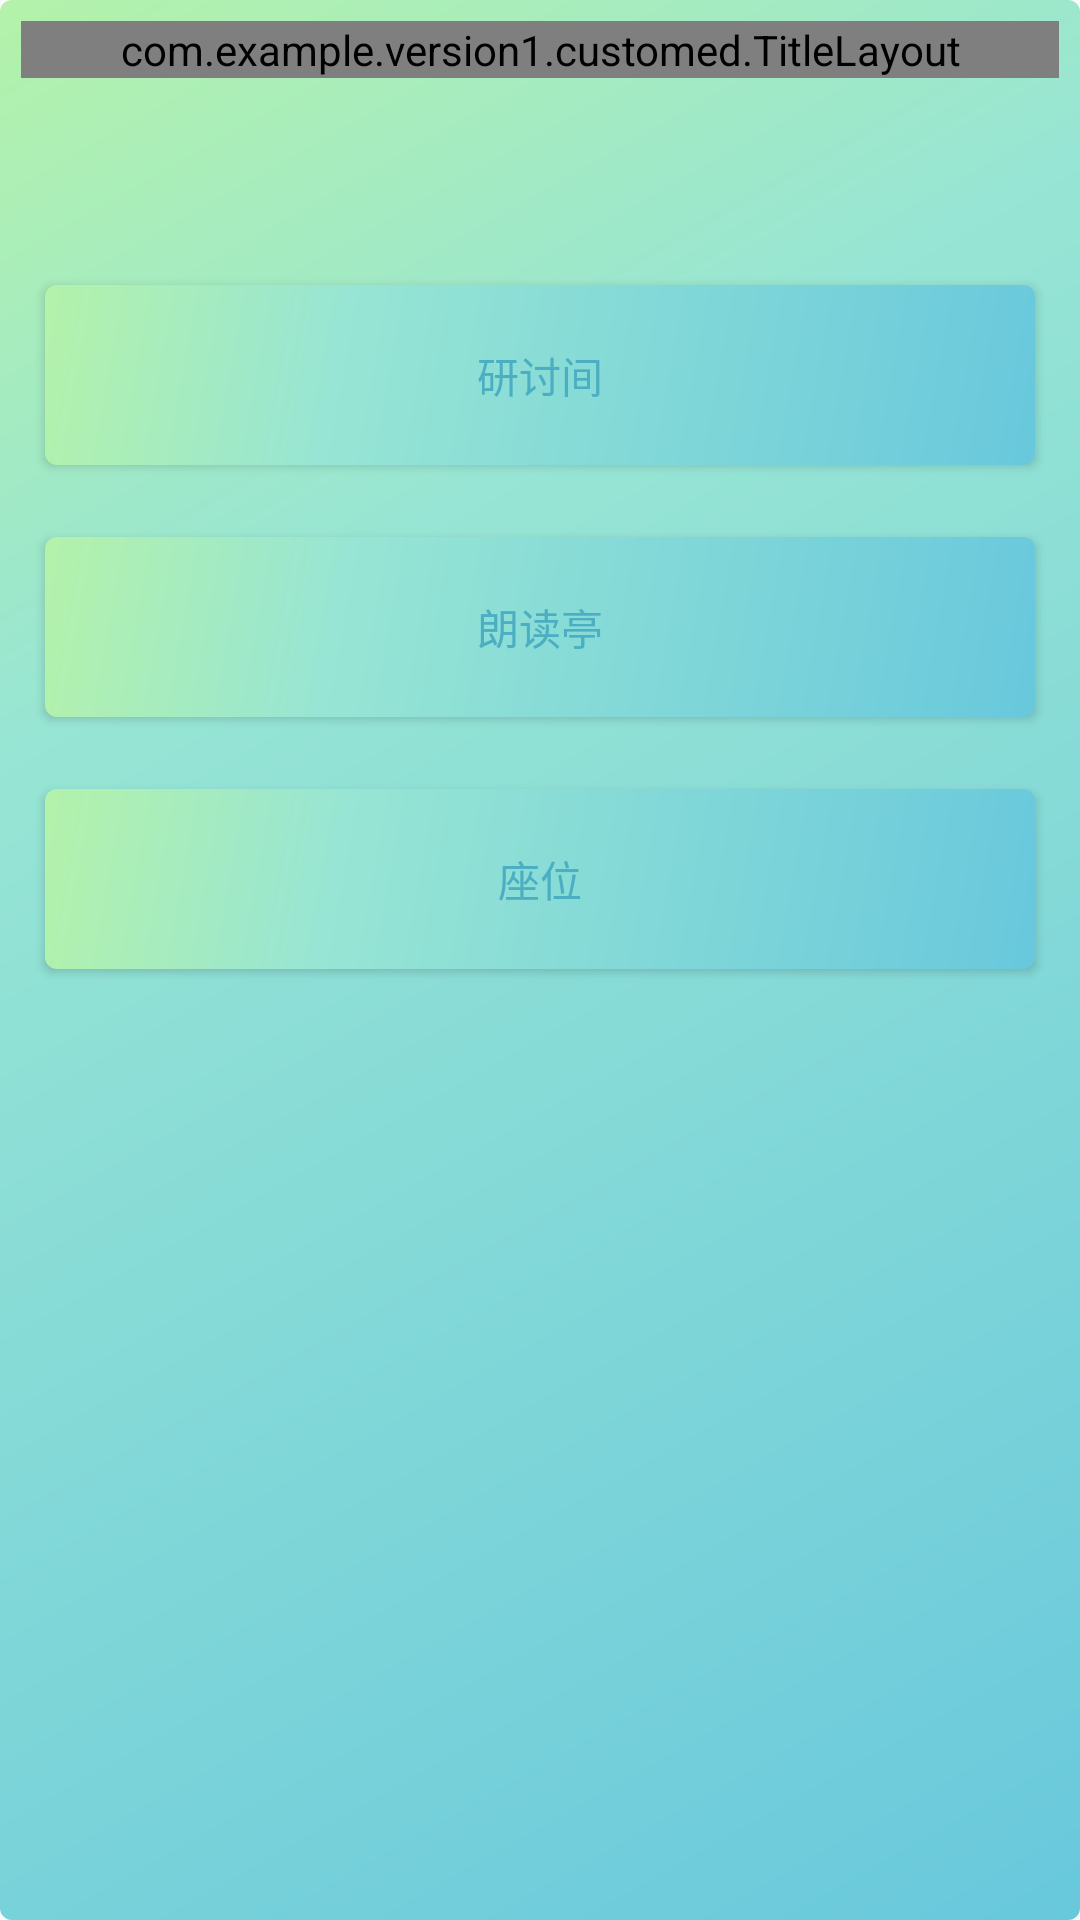

This screen was rendered from an Android layout file. Write that file and the resources it references.
<!-- AndroidManifest.xml: application theme MyTheme -->
<!-- res/layout/activity_reserve.xml -->
<?xml version="1.0" encoding="utf-8"?>
<android.support.constraint.ConstraintLayout xmlns:android="http://schemas.android.com/apk/res/android"
    xmlns:app="http://schemas.android.com/apk/res-auto"
    xmlns:tools="http://schemas.android.com/tools"
    android:layout_width="match_parent"
    android:layout_height="match_parent"
    tools:context=".Activity.ReserveActivity"
    android:background="@drawable/jbshape"
    android:fitsSystemWindows="true"
    >

    <com.example.version1.customed.TitleLayout
        android:id="@+id/titleLayout5"
        android:layout_width="0dp"
        android:layout_height="wrap_content"
        app:layout_constraintEnd_toEndOf="parent"
        app:layout_constraintStart_toStartOf="parent"
        app:layout_constraintTop_toTopOf="parent">

        <TextView
            android:id="@+id/textView23"
            android:layout_width="wrap_content"
            android:layout_height="wrap_content"
            android:text="座位/研讨间预约"
            android:textSize="25dp"
            android:textColor="#4CAEC3"
            app:layout_constraintBottom_toBottomOf="parent"
            app:layout_constraintEnd_toEndOf="parent"
            app:layout_constraintStart_toStartOf="parent"
            app:layout_constraintTop_toTopOf="parent" />
    </com.example.version1.customed.TitleLayout>

    <Button
        android:id="@+id/discussroom"
        android:layout_width="0dp"
        android:layout_height="60dp"
        android:layout_marginStart="8dp"
        android:layout_marginTop="88dp"
        android:layout_marginEnd="8dp"
        android:background="@drawable/jbshape"
        android:text="研讨间"
        android:textColor="#4CAEC3"
        android:textAlignment="center"
        app:layout_constraintEnd_toEndOf="parent"
        app:layout_constraintHorizontal_bias="0.0"
        app:layout_constraintStart_toStartOf="parent"
        app:layout_constraintTop_toTopOf="parent" />

    <Button
        android:id="@+id/seat"
        android:layout_width="0dp"
        android:layout_height="60dp"
        android:layout_marginStart="8dp"
        android:layout_marginTop="24dp"
        android:layout_marginEnd="8dp"
        android:background="@drawable/jbshape"
        android:text="座位"
        android:textAlignment="center"
        android:textColor="#4CAEC3"
        app:layout_constraintEnd_toEndOf="parent"
        app:layout_constraintHorizontal_bias="1.0"
        app:layout_constraintStart_toStartOf="parent"
        app:layout_constraintTop_toBottomOf="@+id/readinghouse" />

    <Button
        android:id="@+id/readinghouse"
        android:layout_width="0dp"
        android:layout_height="60dp"
        android:layout_marginStart="8dp"
        android:layout_marginTop="24dp"
        android:layout_marginEnd="8dp"
        android:textAlignment="center"
        android:background="@drawable/jbshape"
        android:text="朗读亭"
        android:textColor="#4CAEC3"
        app:layout_constraintEnd_toEndOf="parent"
        app:layout_constraintHorizontal_bias="0.0"
        app:layout_constraintStart_toStartOf="parent"
        app:layout_constraintTop_toBottomOf="@+id/discussroom" />

    











</android.support.constraint.ConstraintLayout>
<!-- resources referenced by this layout -->
<resources>
  <!-- drawable jbshape (drawable) -->
  <?xml version="1.0" encoding="utf-8"?>
  <shape xmlns:android="http://schemas.android.com/apk/res/android">
      <gradient
          android:angle="315"
          android:centerColor="#97e5d4"
          android:centerX="0.3"
          android:centerY="0.3"
          android:endColor="#68C8DC"
          android:startColor="#B4F2AA"/>
  
      <padding
          android:bottom="7dp"
          android:left="7dp"
          android:right="7dp"
          android:top="7dp" />
  
      <corners android:radius="4dp" />
  </shape>
  <style name="MyTheme" parent="AppTheme">
      </style>
  <style name="AppTheme" parent="Theme.AppCompat.Light.DarkActionBar">
          
          <item name="colorPrimary">@color/colorPrimary</item>
          <item name="colorPrimaryDark">@color/colorPrimaryDark</item>
          <item name="colorAccent">@color/colorAccent</item>
      </style>
  <color name="colorPrimary">#008577</color>
  <color name="colorPrimaryDark">#00574B</color>
  <color name="colorAccent">#D81B60</color>
</resources>
